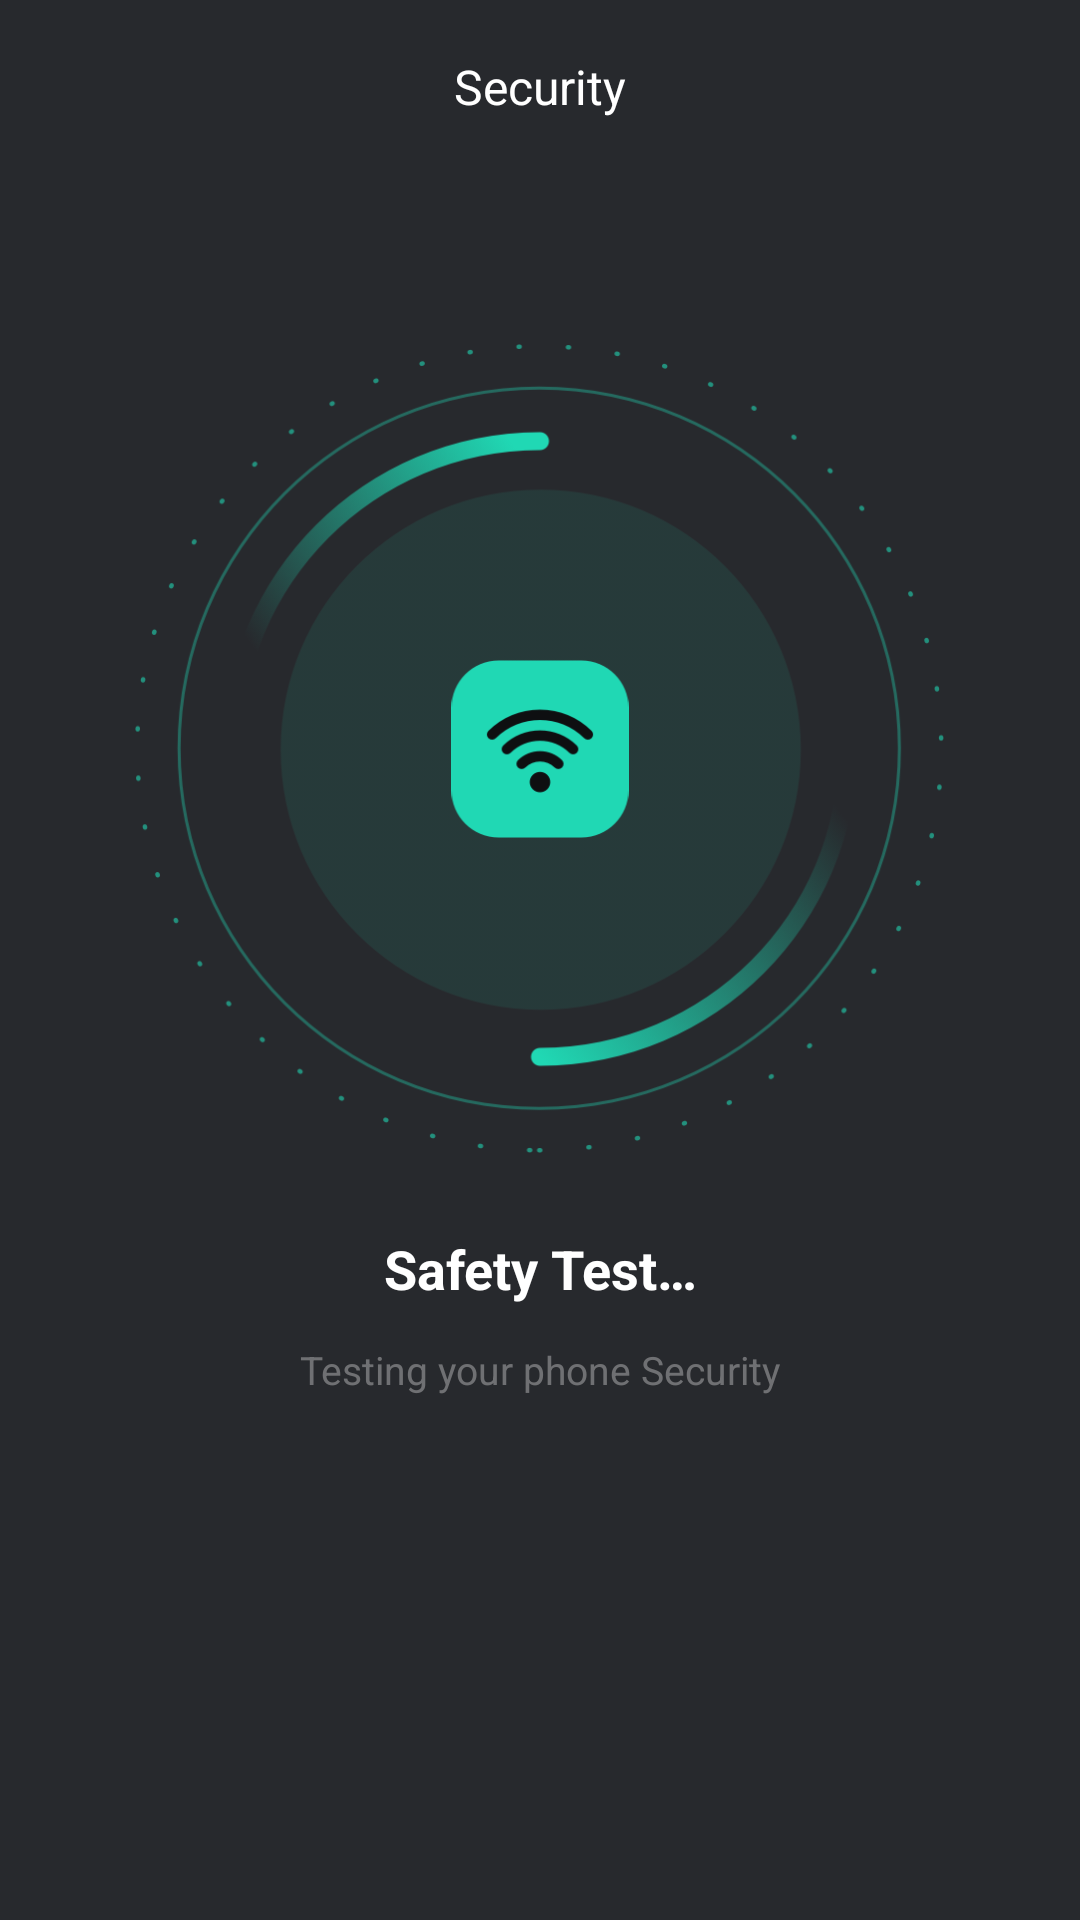

Here is an Android app screen rendered from its layout file. Give the layout XML and the strings, colors and styles it references.
<!-- AndroidManifest.xml: application theme Theme.SecureWifiAnalyzer -->
<!-- res/layout/activity_wifi_security.xml -->
<?xml version="1.0" encoding="utf-8"?>
<androidx.constraintlayout.widget.ConstraintLayout xmlns:android="http://schemas.android.com/apk/res/android"
    xmlns:app="http://schemas.android.com/apk/res-auto"
    xmlns:tools="http://schemas.android.com/tools"
    android:layout_width="match_parent"
    android:layout_height="match_parent"
    android:background="#27292D">
    <View
        android:id="@+id/top_view"
        android:layout_width="match_parent"
        android:layout_height="0.5dp"
        app:layout_constraintTop_toTopOf="parent"/>
    <androidx.appcompat.widget.AppCompatImageView
        android:id="@+id/iv_back"
        android:layout_width="30dp"
        android:layout_height="30dp"
        android:src="@drawable/back"
        android:layout_marginTop="13dp"
        android:layout_marginLeft="15dp"
        app:layout_constraintLeft_toLeftOf="parent"
        app:layout_constraintTop_toBottomOf="@id/top_view"/>
    <androidx.appcompat.widget.AppCompatTextView
        android:layout_width="wrap_content"
        android:layout_height="wrap_content"
        android:textSize="16sp"
        android:text="Security"
        android:textColor="@color/white"
        app:layout_constraintLeft_toLeftOf="parent"
        app:layout_constraintRight_toRightOf="parent"
        app:layout_constraintTop_toTopOf="@id/iv_back"
        app:layout_constraintBottom_toBottomOf="@id/iv_back"/>
    <androidx.appcompat.widget.AppCompatImageView
        android:id="@+id/iv_wifi_security"
        android:layout_width="270dp"
        android:layout_height="270dp"
        android:layout_marginTop="71dp"
        android:src="@drawable/wifi_security"
        app:layout_constraintLeft_toLeftOf="parent"
        app:layout_constraintRight_toRightOf="parent"
        app:layout_constraintTop_toBottomOf="@id/iv_back"/>
    <androidx.appcompat.widget.AppCompatImageView
        android:layout_width="60dp"
        android:layout_height="60dp"
        android:src="@drawable/logo2"
        app:layout_constraintTop_toTopOf="@id/iv_wifi_security"
        app:layout_constraintLeft_toLeftOf="@id/iv_wifi_security"
        app:layout_constraintRight_toRightOf="@id/iv_wifi_security"
        app:layout_constraintBottom_toBottomOf="@id/iv_wifi_security"
        />
    <androidx.appcompat.widget.AppCompatTextView
        android:layout_width="wrap_content"
        android:layout_height="wrap_content"
        android:textSize="18sp"
        android:textStyle="bold"
        android:text="Safety Test…"
        android:layout_marginTop="26dp"
        android:textColor="@color/white"
        app:layout_constraintLeft_toLeftOf="parent"
        app:layout_constraintRight_toRightOf="parent"
        app:layout_constraintTop_toBottomOf="@id/iv_wifi_security"/>
    <androidx.appcompat.widget.AppCompatTextView
        android:layout_width="wrap_content"
        android:layout_height="wrap_content"
        android:textSize="13sp"
        android:textColor="#99A0A0A1"
        android:layout_marginTop="63dp"
        android:text="Testing your phone Security"
        app:layout_constraintLeft_toLeftOf="parent"
        app:layout_constraintRight_toRightOf="parent"
        app:layout_constraintTop_toBottomOf="@id/iv_wifi_security"/>
</androidx.constraintlayout.widget.ConstraintLayout>
<!-- resources referenced by this layout -->
<resources>
  <!-- drawable logo2: png bitmap (drawable-xxhdpi, 6982 bytes) -->
  <!-- drawable wifi_security: png bitmap (drawable-xxhdpi, 102110 bytes) -->
  <style name="Theme.SecureWifiAnalyzer" parent="Theme.MaterialComponents.DayNight.NoActionBar">
          <item name="android:statusBarColor">@android:color/transparent</item>
          <item name="android:windowLightStatusBar">true</item>
      </style>
  <!-- not gathered from this repository: default colours our renderer supplied (Android Studio template values) -->
  <color name="white">#FFFFFFFF</color>
</resources>
